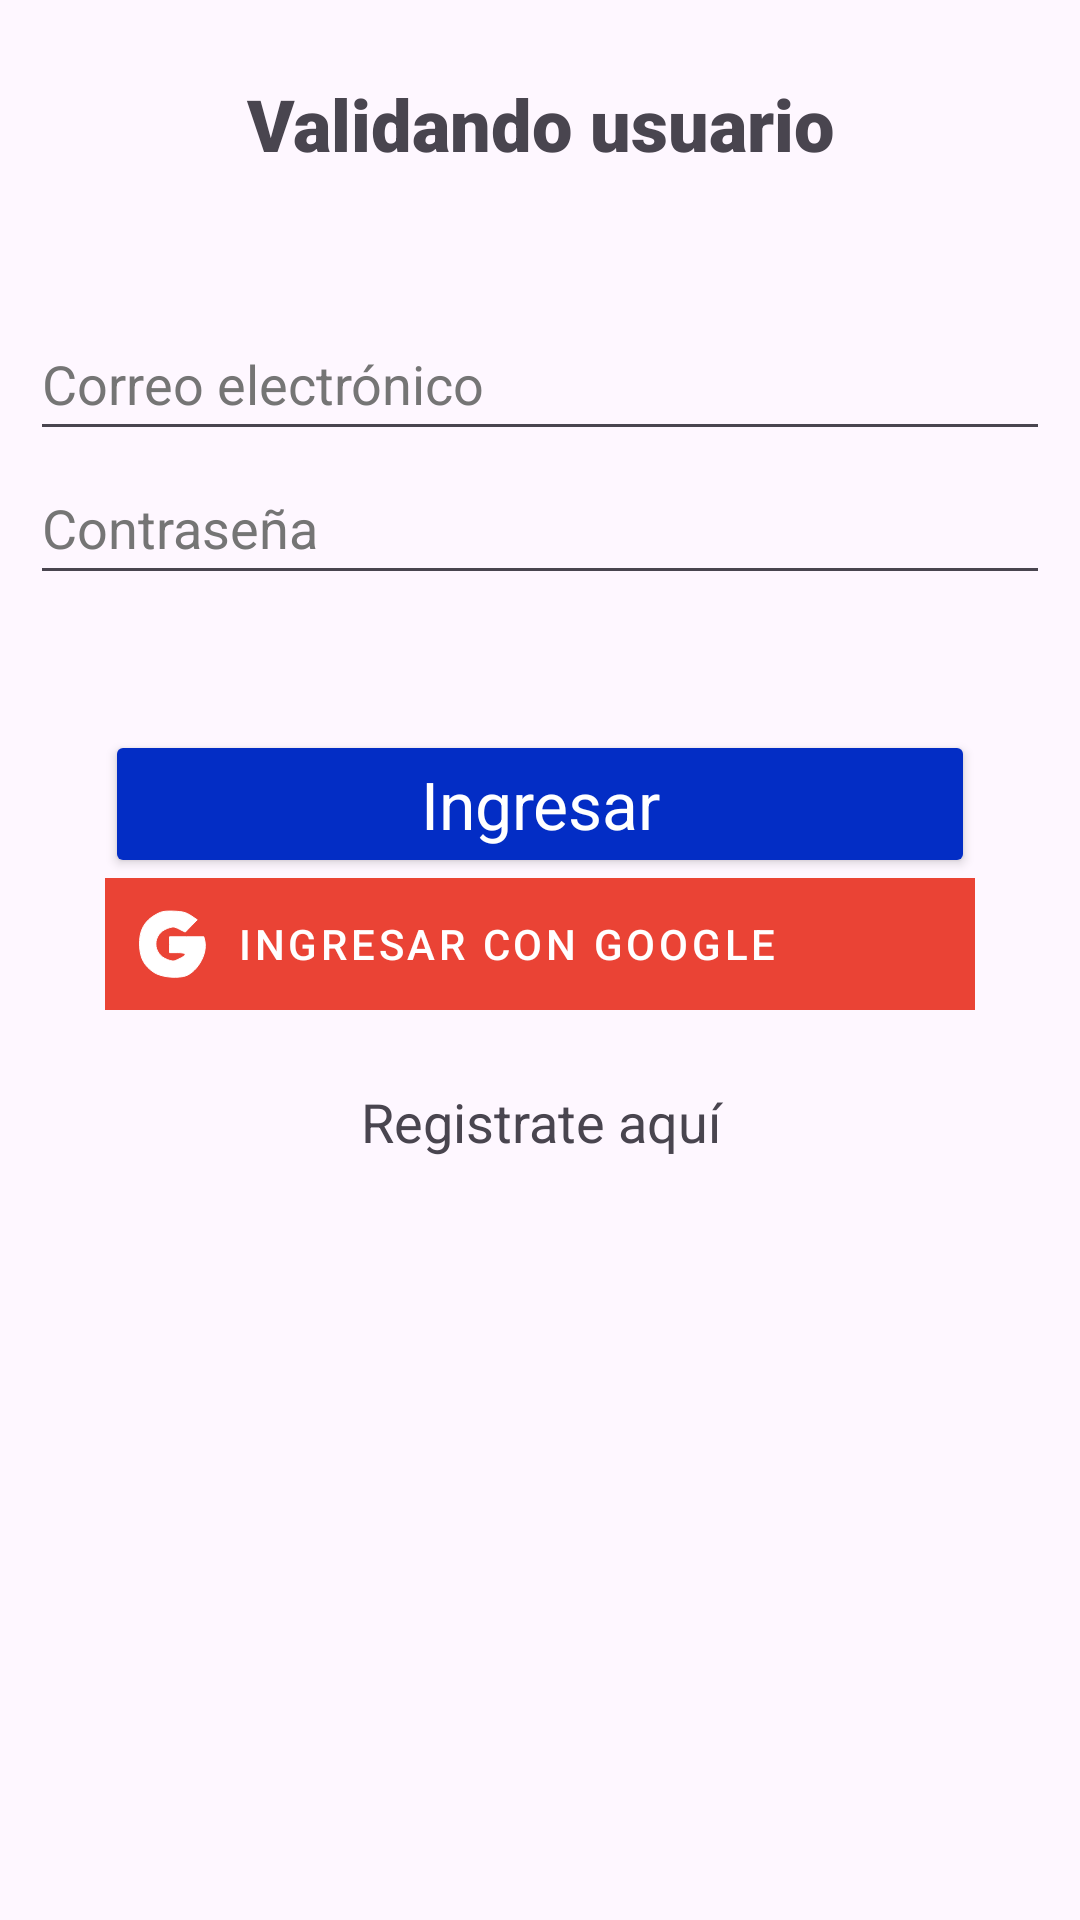

Write the Android layout XML for this screen, with the resource values it uses.
<!-- AndroidManifest.xml: application theme Theme.ProyectoMoviles01 -->
<!-- res/layout/login.xml -->
<?xml version="1.0" encoding="utf-8"?>
<LinearLayout xmlns:android="http://schemas.android.com/apk/res/android"
    xmlns:app="http://schemas.android.com/apk/res-auto"
    xmlns:tools="http://schemas.android.com/tools"
    android:layout_width="match_parent"
    android:layout_height="match_parent"
    android:layout_margin="15dp"
    android:orientation="vertical"
    tools:context=".LoginActivity">

    <TextView
        android:id="@+id/textView"
        android:layout_width="match_parent"
        android:layout_height="wrap_content"
        android:layout_marginLeft="10dp"
        android:layout_marginTop="25dp"
        android:layout_marginRight="10dp"
        android:layout_marginBottom="45dp"
        android:fontFamily="sans-serif-black"
        android:text="@string/title_activity_login"
        android:textAlignment="center"
        android:textSize="24sp" />

    <EditText
        android:id="@+id/txtEmail"
        android:layout_width="match_parent"
        android:layout_height="wrap_content"
        android:autofillHints=""
        android:ems="10"
        android:hint="@string/prompt_email"
        android:inputType="textEmailAddress"
        android:layout_marginLeft="10dp"
        android:layout_marginRight="10dp"
        android:minHeight="48dp"
        android:textColorHint="#757575"/>

    <EditText
        android:id="@+id/txtContra"
        android:layout_width="match_parent"
        android:layout_height="wrap_content"
        android:autofillHints=""
        android:ems="10"
        android:hint="@string/prompt_password"
        android:inputType="textPassword"
        android:layout_marginLeft="10dp"
        android:layout_marginRight="10dp"
        android:layout_marginBottom="45dp"
        android:minHeight="48dp"
        android:textColorHint="#757575"/>

    <Button
        android:id="@+id/btnAutenticar"
        style="@style/Widget.AppCompat.Button"
        android:layout_width="match_parent"
        android:layout_height="wrap_content"
        android:text="@string/prompt_login"
        android:textAppearance="@style/TextAppearance.AppCompat.Large"
        android:backgroundTint="@color/blue"
        android:textColor="@color/white"
        android:layout_marginLeft="35dp"
        android:layout_marginRight="35dp"/>

    
    <LinearLayout
        android:layout_width="match_parent"
        android:layout_height="wrap_content"
        android:orientation="horizontal"
        android:gravity="center_vertical"
        android:background="@color/red"
        android:layout_marginStart="35dp"
        android:layout_marginEnd="35dp"
        android:padding="10dp">

        
        <ImageView
            android:layout_width="24dp"
            android:layout_height="24dp"
            android:src="@drawable/icons8_google_logo_50"
            android:layout_marginEnd="10dp"
            app:tint="@color/white" />

        
        <TextView
            android:id="@+id/txtGoogle"
            android:layout_width="wrap_content"
            android:layout_height="wrap_content"
            android:text="@string/prompt_google"
            android:textColor="@color/white"
            android:textAppearance="@style/TextAppearance.MaterialComponents.Button" />
    </LinearLayout>

    <TextView
        android:id="@+id/txtRegister"
        android:layout_width="match_parent"
        android:layout_height="wrap_content"
        android:text="@string/prompt_registerhere"
        android:textSize="18sp"
        android:textAlignment="center"
        android:layout_marginTop="25dp"/>

</LinearLayout>
<!-- resources referenced by this layout -->
<resources>
  <color name="blue">#032DC5</color>
  <color name="red">#EA4335</color>
  \
  <color name="white">#FFFFFFFF</color>
  <!-- drawable icons8_google_logo_50 (drawable) -->
  <vector xmlns:android="http://schemas.android.com/apk/res/android"
      android:width="20dp"
      android:height="20dp"
      android:viewportWidth="50"
      android:viewportHeight="50">
    <path
        android:pathData="M15.3,4.1c-8.8,4.4 -12.7,11.7 -12.1,22.4 0.4,8.5 3.3,13.8 9.9,18.2 4.4,2.9 13.4,4.2 20.4,2.9 8.9,-1.7 17.1,-15.1 15,-24.7l-0.7,-2.9 -11.9,-0 -11.9,-0 0,5.5 0,5.5 5.6,-0c6.6,-0 6.9,1.5 0.9,4.4 -3.5,1.7 -4.2,1.8 -7.8,0.5 -11,-3.9 -10.9,-18 0,-21.8 3.7,-1.3 4.4,-1.3 8.1,0.6l4.1,2 4.2,-4.3 4.1,-4.2 -4.3,-2.9c-3.6,-2.3 -5.5,-2.8 -11.8,-3.1 -6.2,-0.2 -8.4,0.1 -11.8,1.9z"
        android:fillColor="@color/black"
        android:strokeColor="@color/white"/>
  </vector>
  <string name="prompt_email">Correo electrónico</string>
  <string name="prompt_google">Ingresar con google</string>
  <string name="prompt_login">Ingresar</string>
  <string name="prompt_password">Contraseña</string>
  <string name="prompt_registerhere">Registrate aquí</string>
  <string name="title_activity_login">Validando usuario</string>
  <style name="Theme.ProyectoMoviles01" parent="Base.Theme.ProyectoMoviles01" />
  <color name="black">#FF000000</color>
  <style name="Base.Theme.ProyectoMoviles01" parent="Theme.Material3.DayNight.NoActionBar">
          
          
      </style>
</resources>
